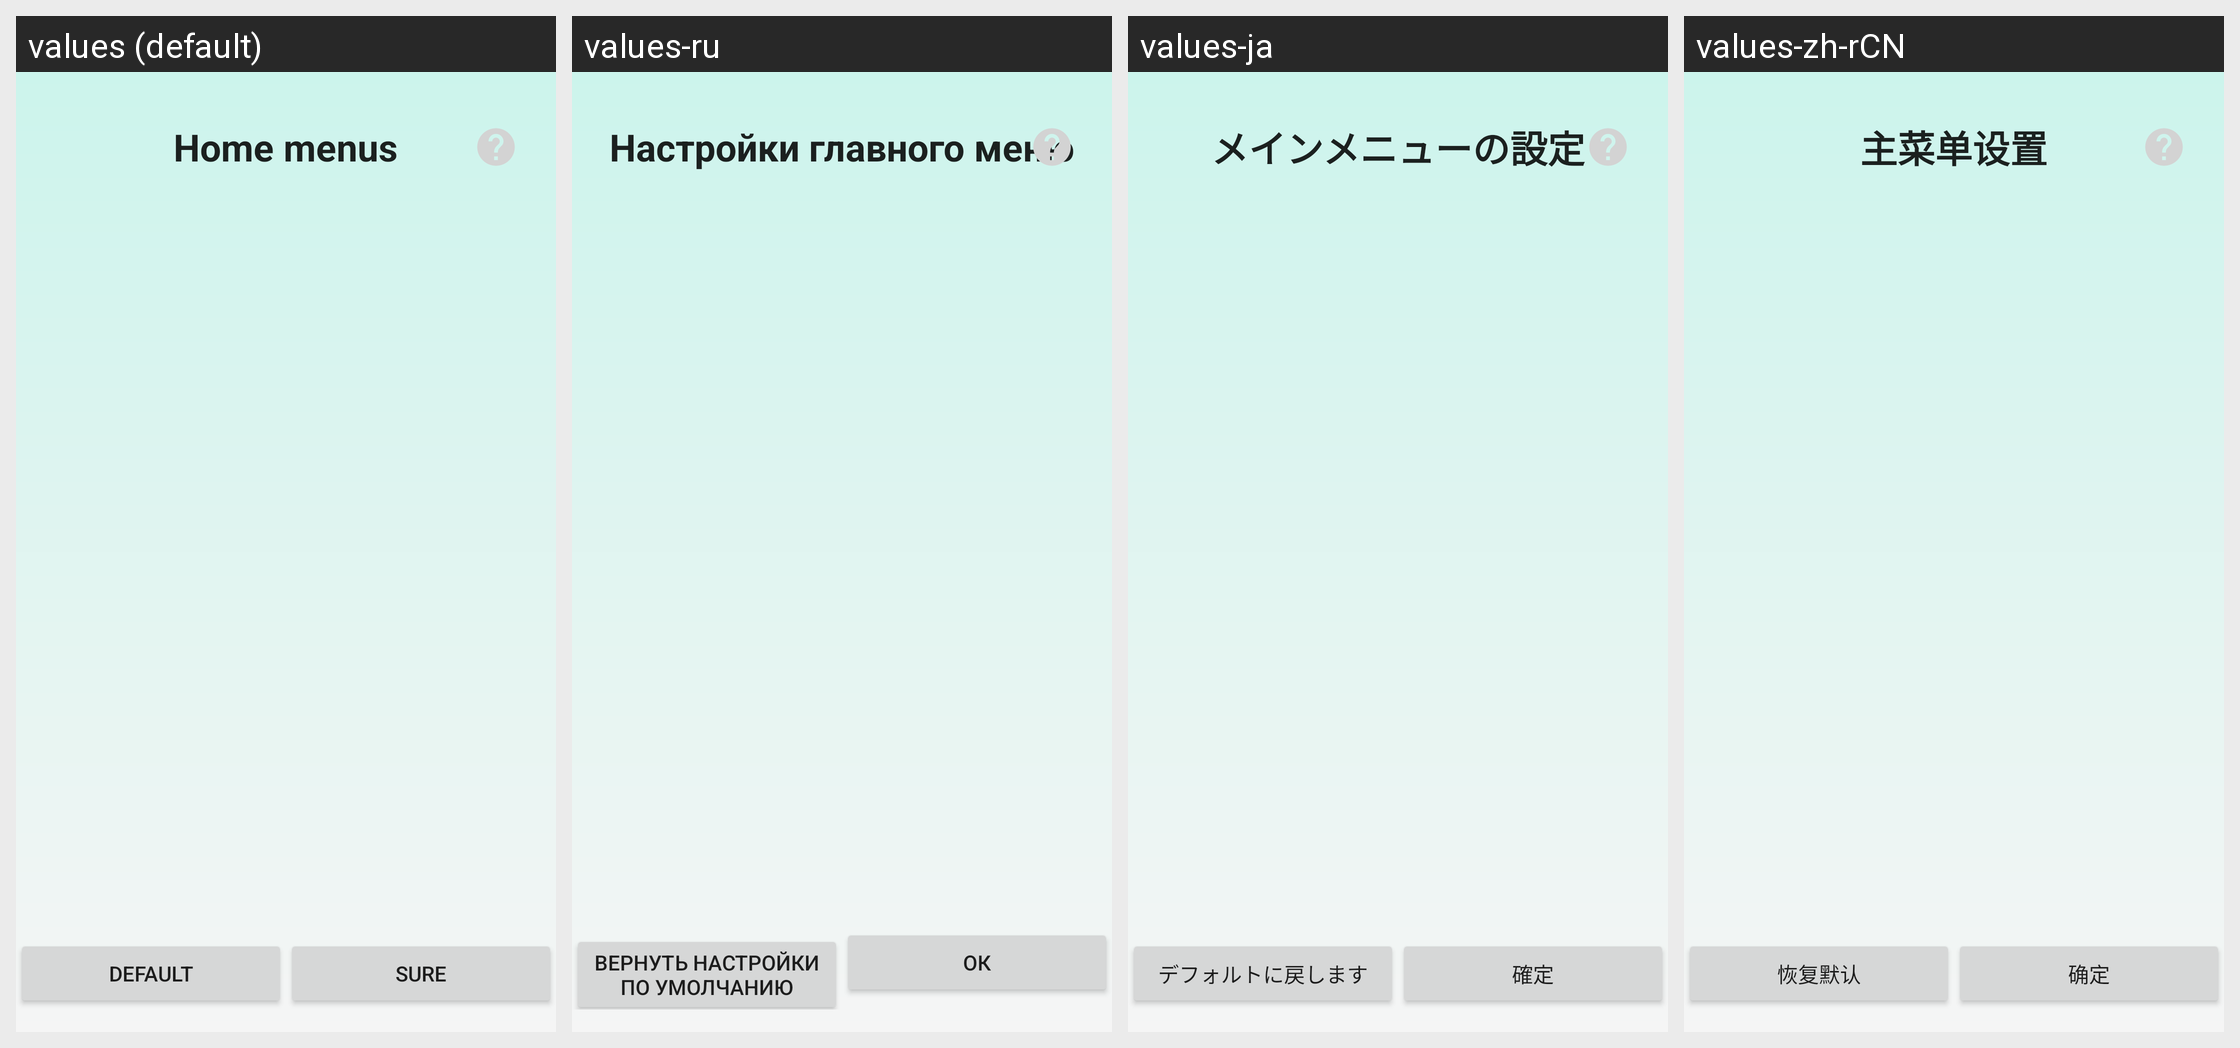

Translations of the strings shown on this Android screen, per locale in the grid:
Android screen res/layout/activity_home_menu.xml rendered under 4 locales, left to right: values (default), values-ru, values-ja, values-zh-rCN. Device: Nexus 5 (rendered at 1080×1920; each locale shown at half size, 540×960, under a caption strip naming it); theme Theme.Glasses.
Strings drawn on this screen, with the default value and each locale's value (text and hints the layout hard-codes, and strings that could not be matched under every locale, appear in the picture but are not listed):

title_home_menus
  values: Home menus
  values-ru: Настройки главного меню
  values-ja: メインメニューの設定
  values-zh-rCN: 主菜单设置

btn_select_default
  values: Default
  values-ru: Вернуть настройки по умолчанию
  values-ja: デフォルトに戻します
  values-zh-rCN: 恢复默认

btn_sure
  values: Sure
  values-ru: ОК
  values-ja: 確定
  values-zh-rCN: 确定
